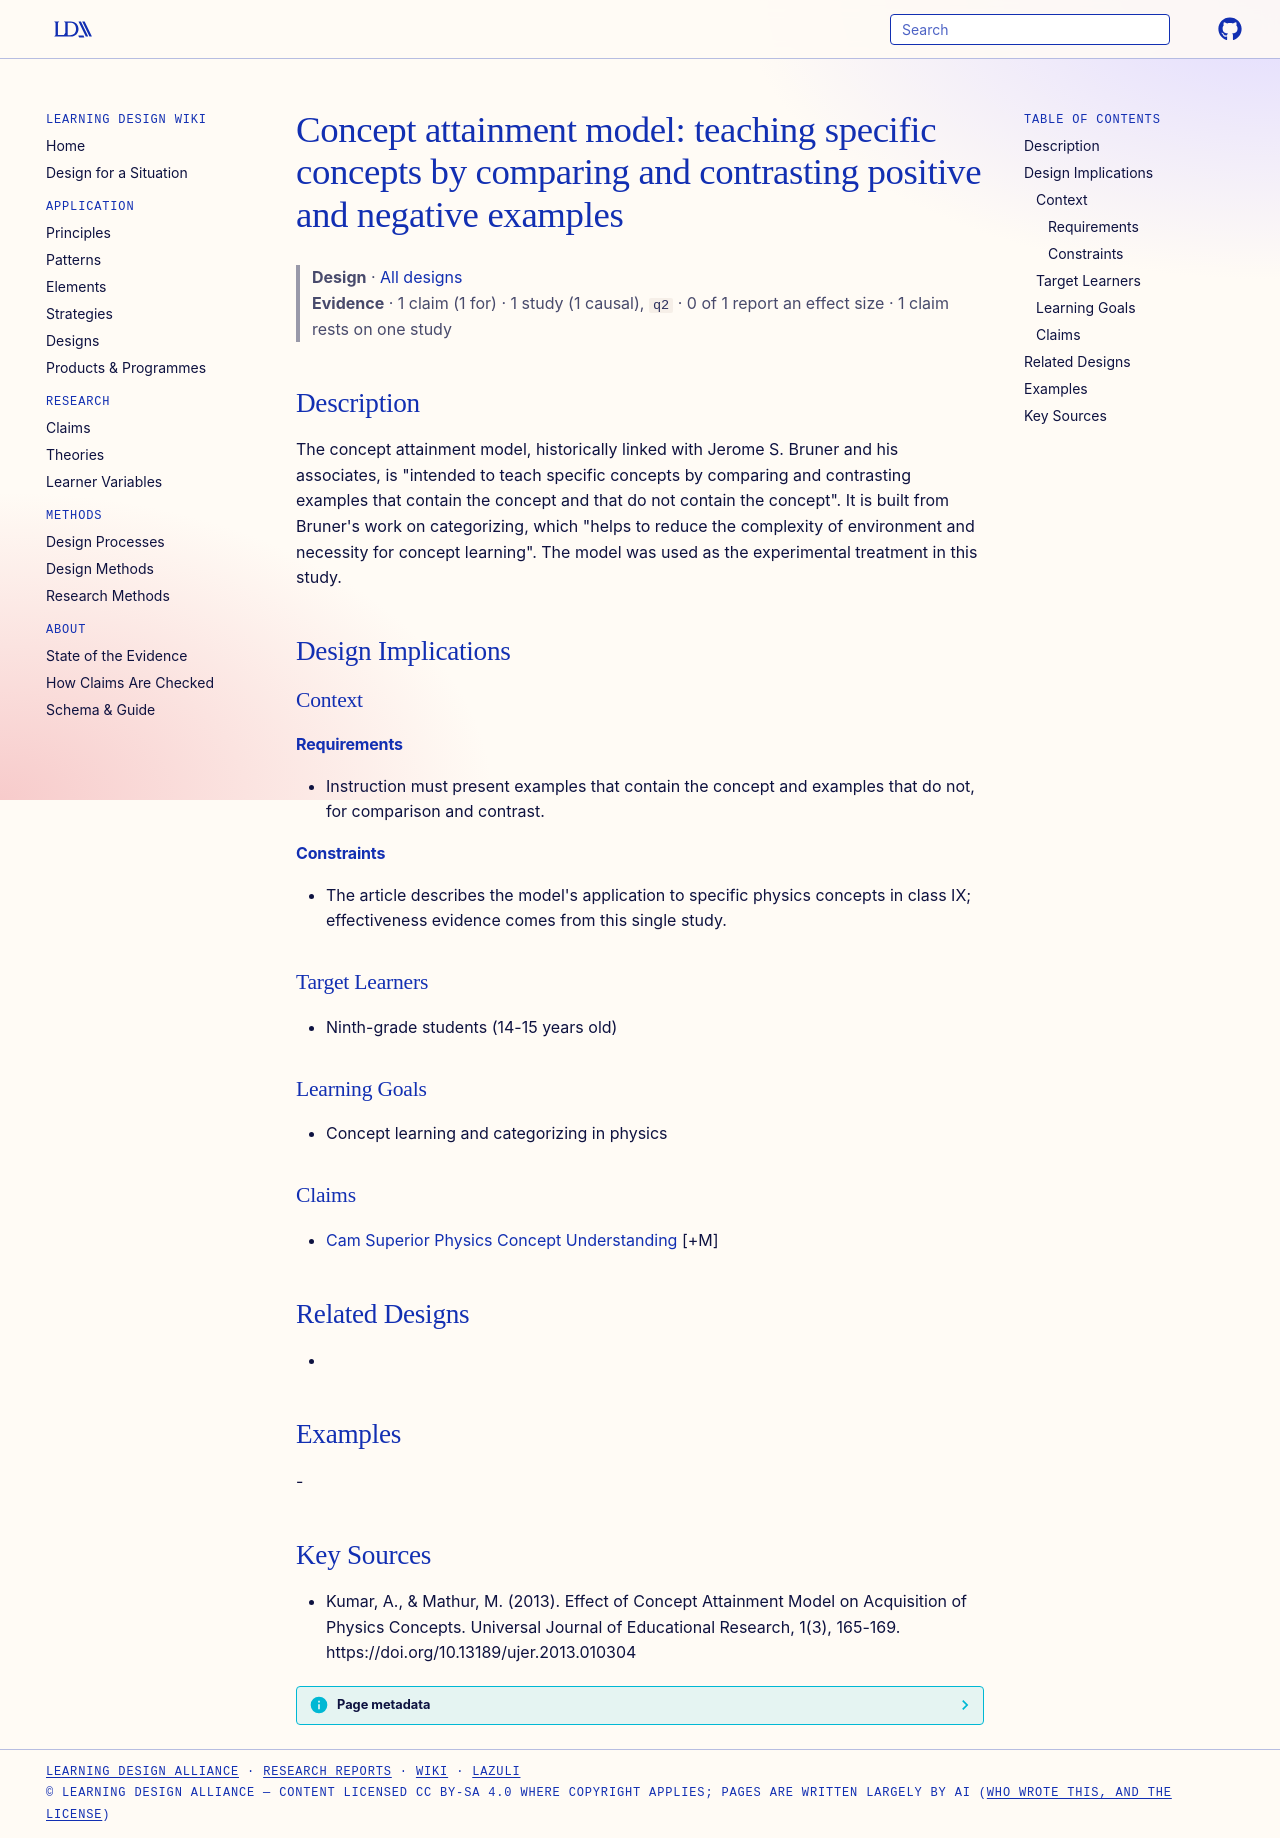

repository: Learning-Design-Alliance/learning-wiki · page: designs/concept-attainment-model-bruner/index.html · generator: mkdocs

---
type: design
id: concept-attainment-model-bruner
title: "Concept attainment model: teaching specific concepts by comparing and contrasting positive and negative examples"
description: The concept attainment model, historically linked with Jerome S.
status: review
generated:
  by: "process:settle-candidates"
  at: 2026-11-02
sources:
  - id: kumar-2013
    resource: "https://doi.org/10.13189/ujer.2013.010304"
    title: "Kumar, A., & Mathur, M. (2013). Effect of Concept Attainment Model on Acquisition of Physics Concepts. Universal Journal of Educational Research, 1(3), 165-169. https://doi.org/10.13189/ujer.2013.010304"
    author: "Kumar, A., & Mathur, M"
---

# Concept attainment model: teaching specific concepts by comparing and contrasting positive and negative examples

> **Design** · [All designs](index.md)
> **Evidence** · 1 claim (1 for) · 1 study (1 causal), `q2` · 0 of 1 report an effect size · 1 claim rests on one study

## Description
The concept attainment model, historically linked with Jerome S. Bruner and his associates, is "intended to teach specific concepts by comparing and contrasting examples that contain the concept and that do not contain the concept". It is built from Bruner's work on categorizing, which "helps to reduce the complexity of environment and necessity for concept learning". The model was used as the experimental treatment in this study.

## Design Implications

### Context
#### Requirements
- Instruction must present examples that contain the concept and examples that do not, for comparison and contrast.
#### Constraints
- The article describes the model's application to specific physics concepts in class IX; effectiveness evidence comes from this single study.

### Target Learners
- Ninth-grade students (14-15 years old)

### Learning Goals
- Concept learning and categorizing in physics

### Claims
- [Cam Superior Physics Concept Understanding](../claims/cam-superior-physics-concept-understanding.md) [+M]

## Related Designs
- 

## Examples
-

## Key Sources
- Kumar, A., & Mathur, M. (2013). Effect of Concept Attainment Model on Acquisition of Physics Concepts. Universal Journal of Educational Research, 1(3), 165-169. https://doi.org/10.13189/ujer.2013.010304
